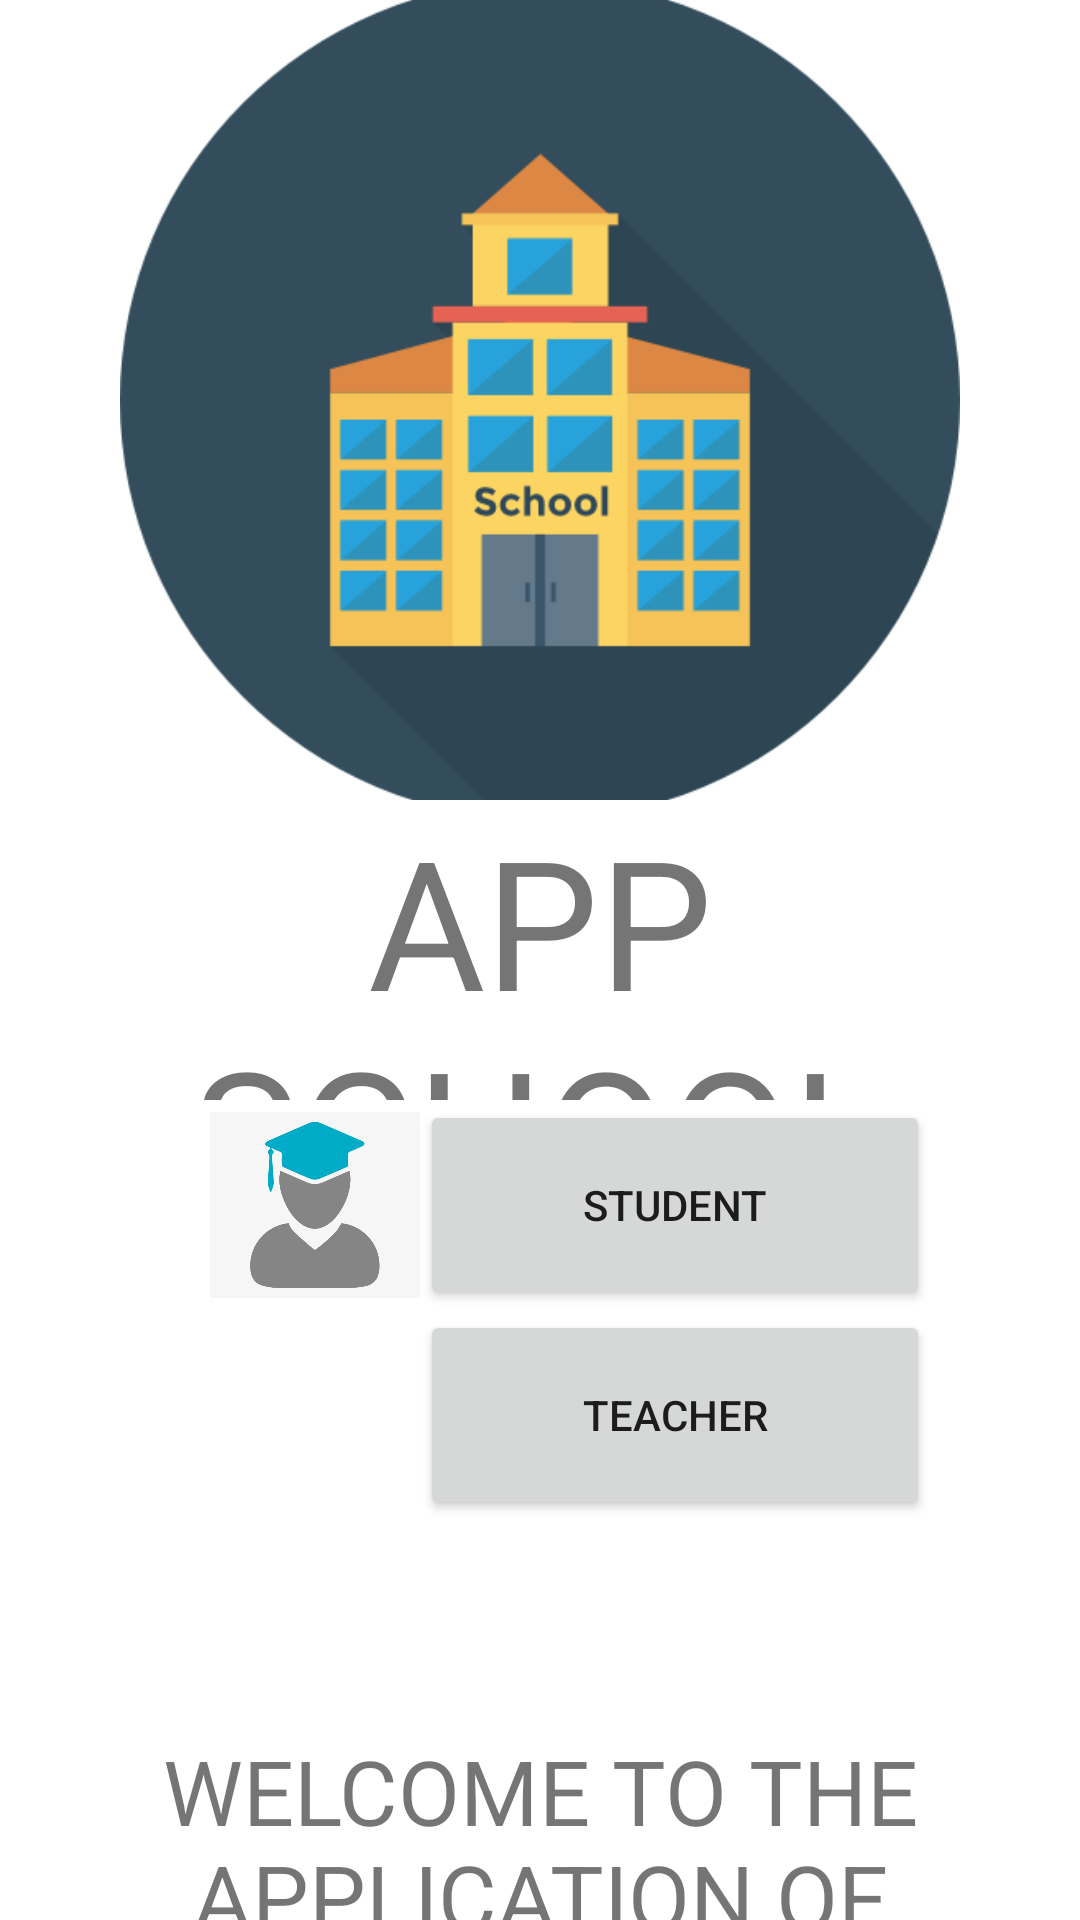

Android layout source for this screen:
<!-- AndroidManifest.xml: application theme Theme.Actividad1 -->
<!-- res/layout/activity_main.xml -->
<?xml version="1.0" encoding="utf-8"?>
<androidx.constraintlayout.widget.ConstraintLayout xmlns:android="http://schemas.android.com/apk/res/android"
    xmlns:app="http://schemas.android.com/apk/res-auto"
    xmlns:tools="http://schemas.android.com/tools"
    android:layout_width="match_parent"
    android:layout_height="match_parent"
    tools:context=".MainActivity">

    <LinearLayout
        android:layout_width="match_parent"
        android:layout_height="match_parent"
        android:orientation="vertical">

    <LinearLayout
        android:layout_width="match_parent"
        android:layout_height="800px"
        tools:layout_editor_absoluteX="-105dp"
        tools:layout_editor_absoluteY="2dp">

        <ImageView
            android:layout_width="match_parent"
            android:layout_height="280dp"
            android:layout_gravity="center"
            android:src="@drawable/icono_main"
            android:scaleType="fitCenter">
        </ImageView>
    </LinearLayout>

        <LinearLayout
            android:layout_width="match_parent"
            android:layout_height="100dp">

            <TextView
                android:layout_width="match_parent"
                android:layout_height="match_parent"
                android:text="@string/nombre_aplicacion"
                android:textSize="60sp"
                android:gravity="center">
            </TextView>

        </LinearLayout>
        <LinearLayout
            android:layout_width="match_parent"
            android:layout_height="70dp">
            <LinearLayout
                android:layout_width="70dp"
                android:layout_height="match_parent">
            </LinearLayout>

            <ImageView
                android:layout_width="70dp"
                android:layout_height="match_parent"
                android:src="@drawable/icono_estudiante">
            </ImageView>

            <Button
                android:id="@+id/button_click"
                android:layout_width="170dp"
                android:layout_height="match_parent"
                android:layout_gravity="center"
                android:text="@string/in_estudiante">
            </Button>
        </LinearLayout>
        <LinearLayout
            android:layout_width="match_parent"
            android:layout_height="70dp">
            <LinearLayout
                android:layout_width="70dp"
                android:layout_height="match_parent">
            </LinearLayout>
            <ImageView
                android:layout_width="70dp"
                android:layout_height="match_parent"
                android:src="@drawable/icono_docente">
            </ImageView>
            <Button
                android:layout_width="170dp"
                android:layout_height="match_parent"
                android:text="@string/in_docente">
            </Button>
        </LinearLayout>

        <LinearLayout
            android:layout_width="match_parent"
            android:layout_height="70dp">
        </LinearLayout>
        <LinearLayout
            android:layout_width="match_parent"
            android:layout_height="200dp">

            <TextView
                android:layout_width="match_parent"
                android:layout_height="match_parent"
                android:layout_gravity="center"
                android:text="@string/in_bienvenida"
                android:textAlignment="center"
                android:textSize="30dp">
            </TextView>
        </LinearLayout>


    </LinearLayout>

</androidx.constraintlayout.widget.ConstraintLayout>
<!-- resources referenced by this layout -->
<resources>
  <!-- drawable icono_estudiante: png bitmap (drawable-v24, 45956 bytes) -->
  <!-- drawable icono_main: png bitmap (drawable-v24, 21984 bytes) -->
  <string name="in_bienvenida">WELCOME TO THE APPLICATION OF OUR EDUCATIONAL INSTITUTION</string>
  <string name="in_docente">Teacher</string>
  <string name="in_estudiante">Student</string>
  <string name="nombre_aplicacion">APP SCHOOL</string>
  <style name="Theme.Actividad1" parent="Theme.MaterialComponents.DayNight.DarkActionBar">
          
          <item name="colorPrimary">@color/purple_500</item>
          <item name="colorPrimaryVariant">@color/purple_700</item>
          <item name="colorOnPrimary">@color/white</item>
          
          <item name="colorSecondary">@color/teal_200</item>
          <item name="colorSecondaryVariant">@color/teal_700</item>
          <item name="colorOnSecondary">@color/black</item>
          
          <item name="android:statusBarColor">?attr/colorPrimaryVariant</item>
          
      </style>
  <!-- not gathered from this repository: default colours our renderer supplied (Android Studio template values) -->
  <color name="purple_500">#FF6200EE</color>
  <color name="purple_700">#FF3700B3</color>
  <color name="teal_200">#FF03DAC5</color>
  <color name="teal_700">#FF018786</color>
  <color name="black">#FF000000</color>
  <color name="white">#FFFFFFFF</color>
</resources>
